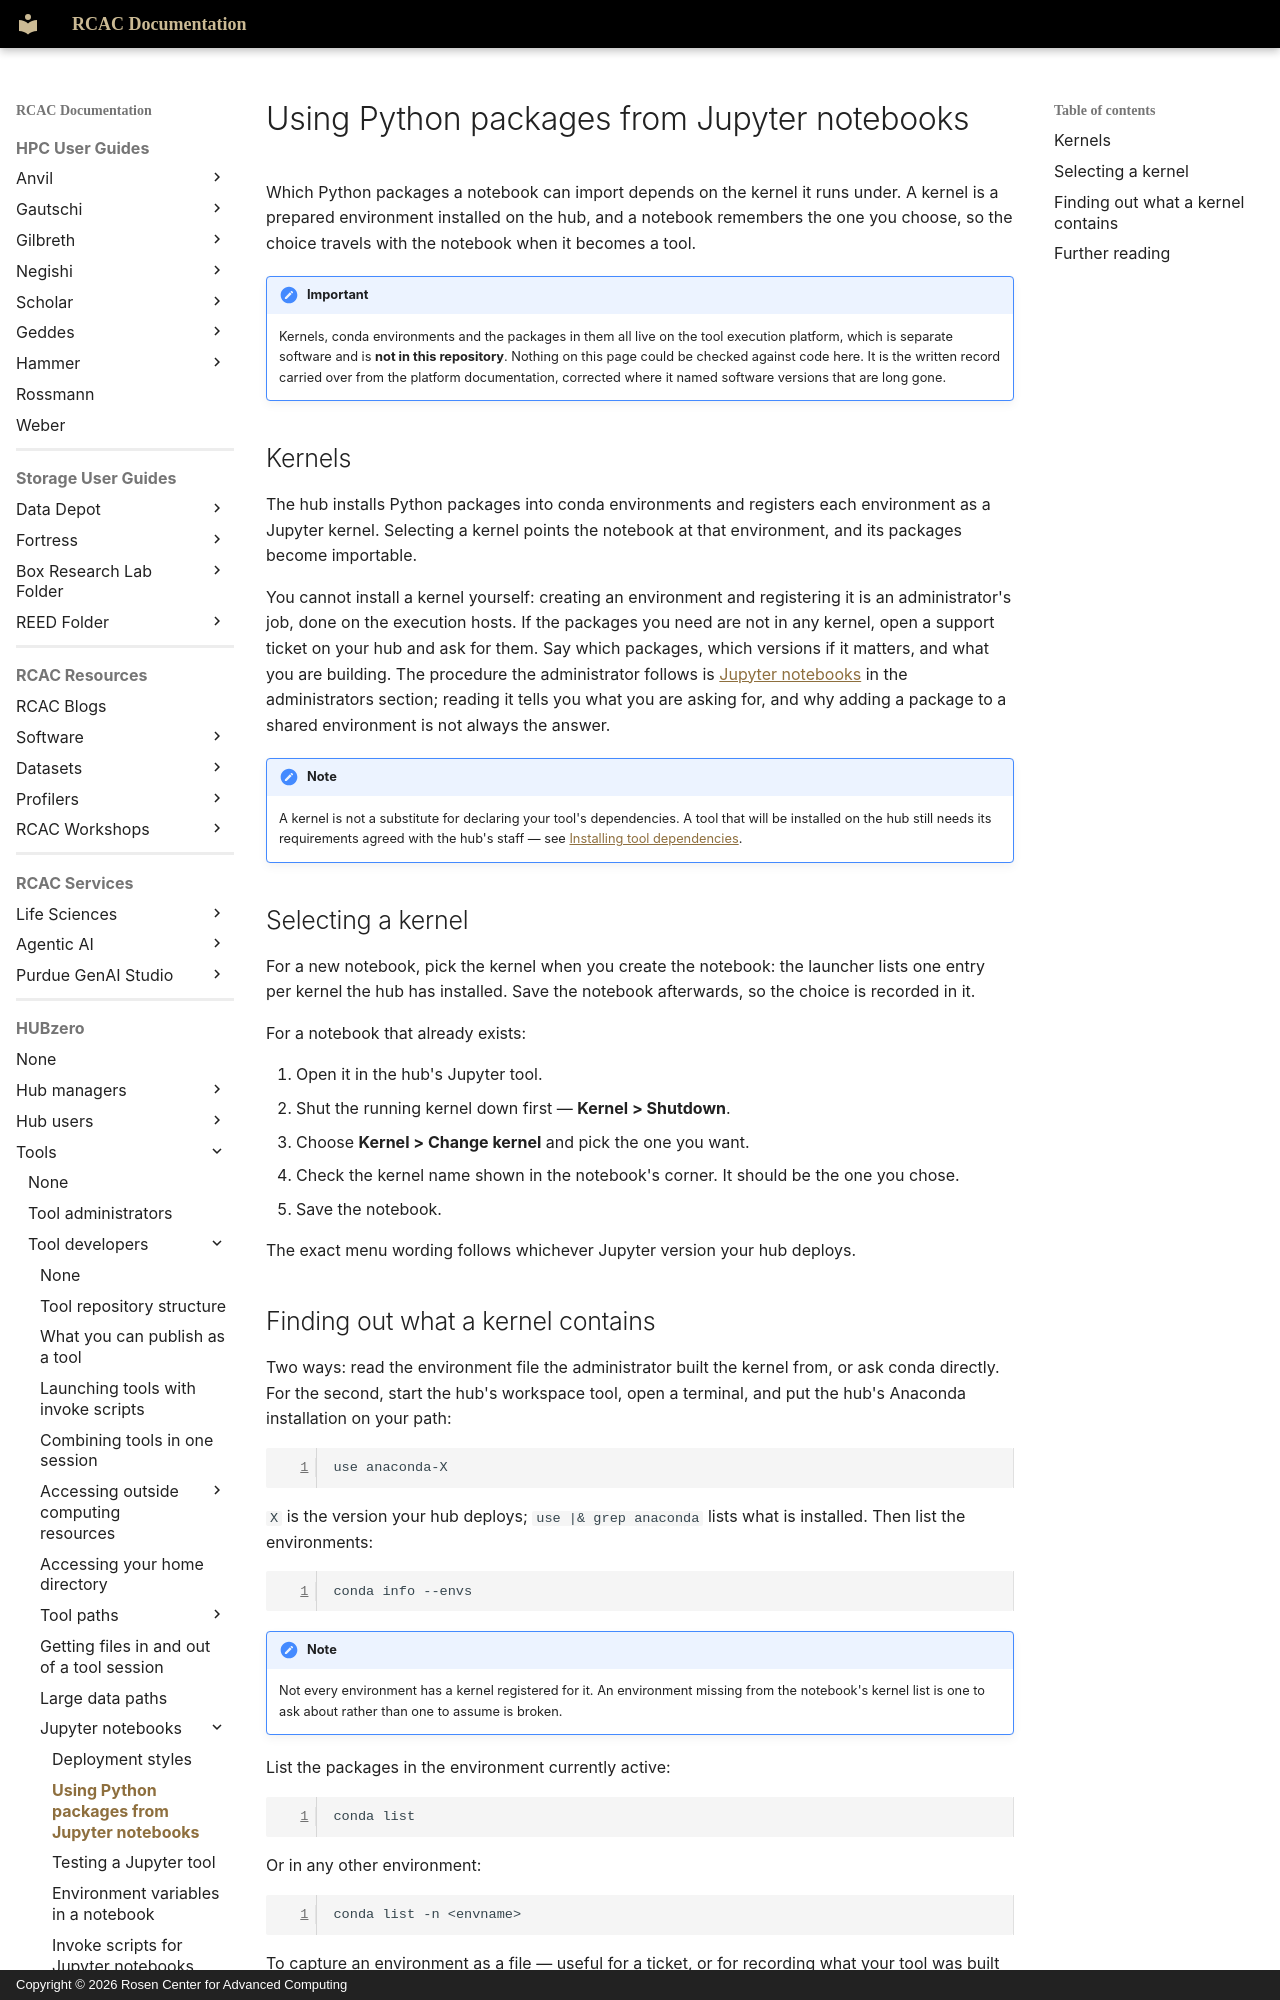

repository: PurdueRCAC/RCAC-Docs · page: hubzero/tools/developers/jupyter-notebooks/pyton-from-jupyter/index.html · generator: mkdocs · copyright: Copyright © 2026 Rosen Center for Advanced Computing

---
tags:
- HUBzero
render_macros: false
hubzero:
  upstream: docs/tools/developers/10-jupyter-notebooks/02-pyton-from-jupyter.md
  commit: 9c1a8c678002bdfb41860f90915a3589ab60339e
  status: reviewed
  reviewed-against: 2.4-main @ e097e0236d
  reviewed: '2026-09-10'
  screenshots: none
  source: https://help.hubzero.org/documentation/platform_2_4/tooldevs/jupyter-notebooks/pyton-from-jupyter
  source-id: '3559'
  modified: '2022-11-22'
  imported: '2026-09-09'
---

# Using Python packages from Jupyter notebooks

Which Python packages a notebook can import depends on the kernel it runs
under. A kernel is a prepared environment installed on the hub, and a notebook
remembers the one you choose, so the choice travels with the notebook when it
becomes a tool.

!!! important
    Kernels, conda environments and the packages in them all live
    on the tool execution platform, which is separate software and is **not in
    this repository**. Nothing on this page could be checked against code here.
    It is the written record carried over from the platform documentation,
    corrected where it named software versions that are long gone.

## Kernels

The hub installs Python packages into conda environments and registers each
environment as a Jupyter kernel. Selecting a kernel points the notebook at
that environment, and its packages become importable.

You cannot install a kernel yourself: creating an environment and registering
it is an administrator's job, done on the execution hosts. If the packages you
need are not in any kernel, open a support ticket on your hub and ask for
them. Say which packages, which versions if it matters, and what you are
building. The procedure the administrator follows is
[Jupyter notebooks](../../administrators.md#jupyter-notebooks) in the
administrators section; reading it tells you what you are asking for, and why
adding a package to a shared environment is not always the answer.

!!! note
    A kernel is not a substitute for declaring your tool's
    dependencies. A tool that will be installed on the hub still needs its
    requirements agreed with the hub's staff — see
    [Installing tool dependencies](../../administrators.md#installing-tool-dependencies).

## Selecting a kernel

For a new notebook, pick the kernel when you create the notebook: the launcher
lists one entry per kernel the hub has installed. Save the notebook afterwards,
so the choice is recorded in it.

For a notebook that already exists:

1. Open it in the hub's Jupyter tool.
2. Shut the running kernel down first — **Kernel > Shutdown**.
3. Choose **Kernel > Change kernel** and pick the one you want.
4. Check the kernel name shown in the notebook's corner. It should be the one
    you chose.
5. Save the notebook.

The exact menu wording follows whichever Jupyter version your hub deploys.
